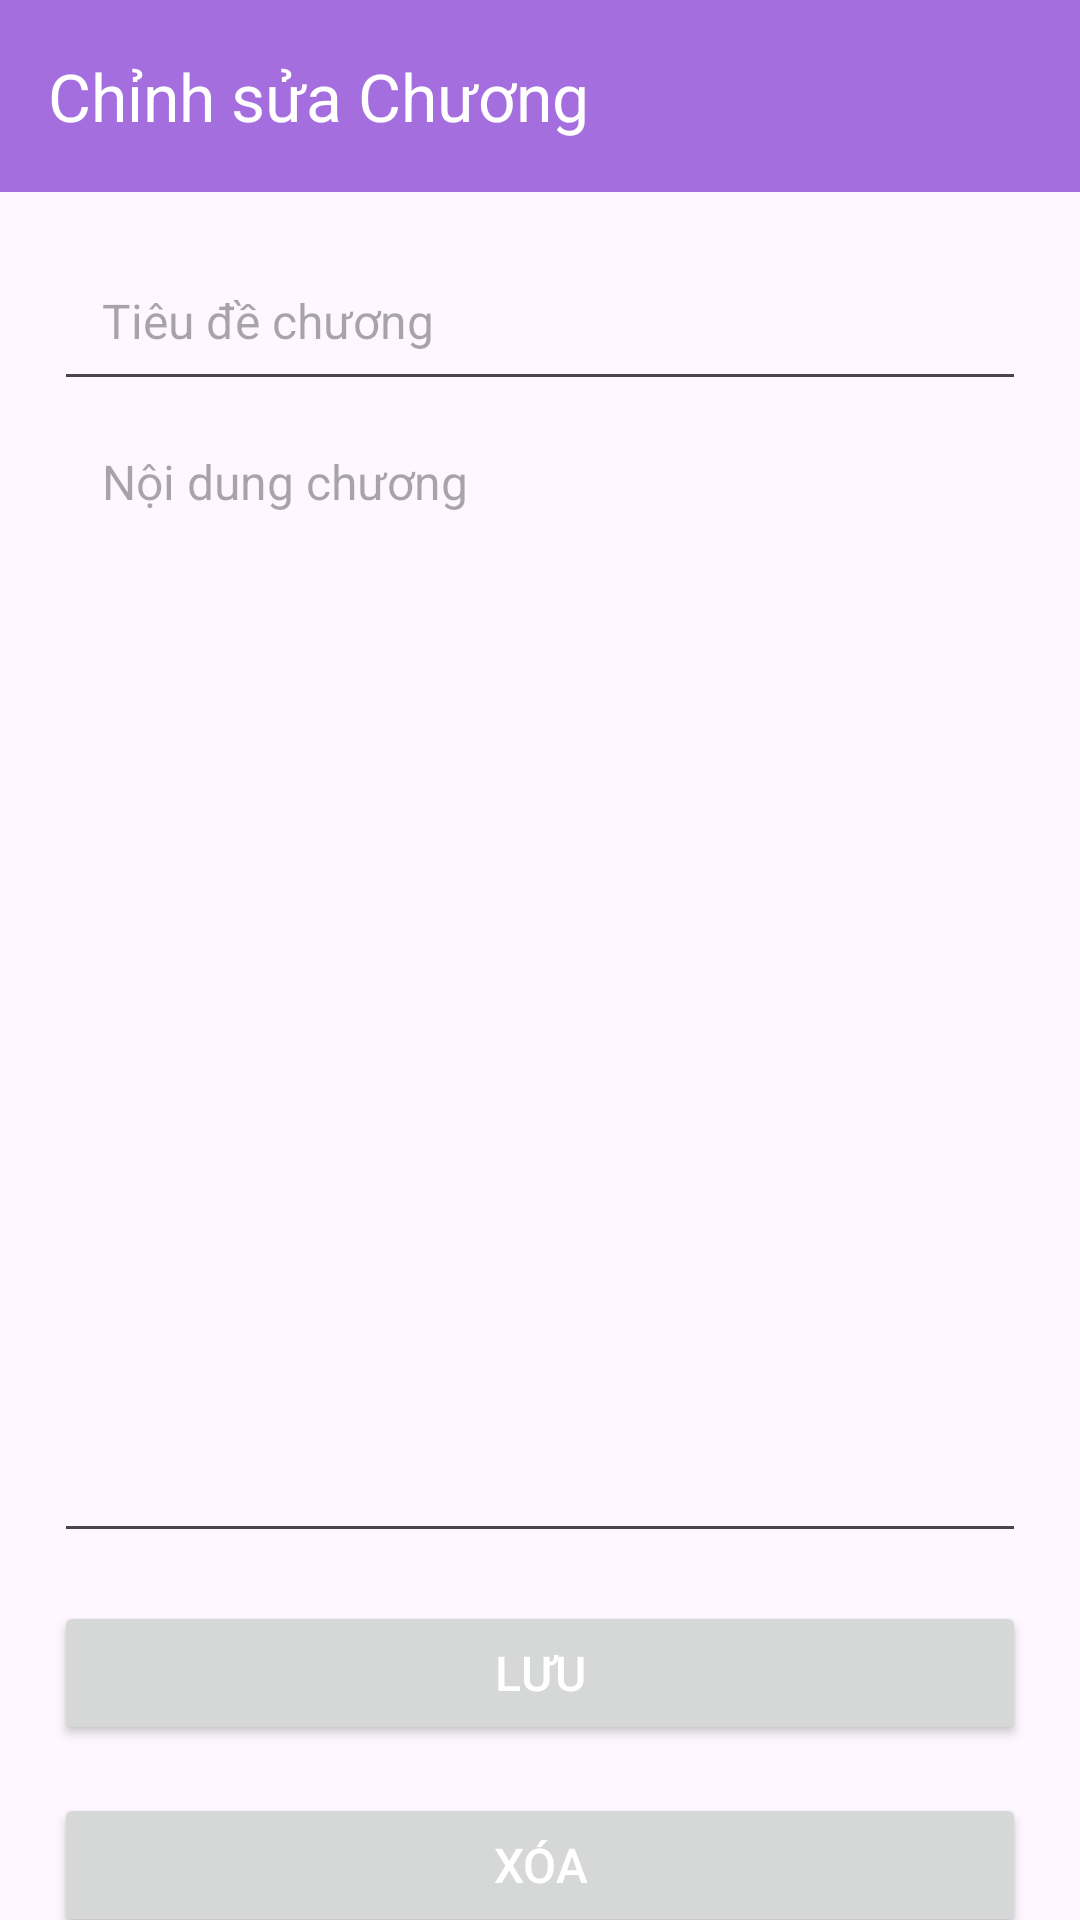

This screen was rendered from an Android layout file. Write that file and the resources it references.
<!-- AndroidManifest.xml: application theme Theme.NovelReaderApp -->
<!-- res/layout/activity_chapter_edit.xml -->
<?xml version="1.0" encoding="utf-8"?>
<androidx.constraintlayout.widget.ConstraintLayout xmlns:android="http://schemas.android.com/apk/res/android"
    xmlns:app="http://schemas.android.com/apk/res-auto"
    xmlns:tools="http://schemas.android.com/tools"
    android:layout_width="match_parent"
    android:layout_height="match_parent"
    android:fitsSystemWindows="true"
    tools:context=".admin.EditChapterActivity">

    <androidx.appcompat.widget.Toolbar
        android:id="@+id/toolbar"
        android:layout_width="0dp"
        android:layout_height="wrap_content"
        android:background="@color/purple_500"
        android:theme="?attr/actionBarTheme"
        android:elevation="4dp"
        app:layout_constraintTop_toTopOf="parent"
        app:layout_constraintStart_toStartOf="parent"
        app:layout_constraintEnd_toEndOf="parent"
        app:title="Chỉnh sửa Chương"
        app:titleTextColor="#FFFFFF"
        app:layout_constraintWidth_percent="1.0" />

    
    <EditText
        android:id="@+id/edt_chapter_title"
        android:layout_width="0dp"
        android:layout_height="wrap_content"
        android:layout_marginTop="16dp"
        android:hint="Tiêu đề chương"
        android:padding="16dp"
        android:textColor="#212121"
        android:textSize="16sp"
        app:layout_constraintEnd_toEndOf="parent"
        app:layout_constraintStart_toStartOf="parent"
        app:layout_constraintTop_toBottomOf="@id/toolbar"
        app:layout_constraintWidth_percent="0.9" />

    
    <EditText
        android:id="@+id/edt_chapter_content"
        android:layout_width="0dp"
        android:layout_height="0dp"
        android:hint="Nội dung chương"
        android:padding="16dp"
        android:textColor="#212121"
        android:textSize="16sp"
        android:minLines="10"
        android:gravity="top"
        android:scrollbars="vertical"
        app:layout_constraintTop_toBottomOf="@id/edt_chapter_title"
        app:layout_constraintStart_toStartOf="parent"
        app:layout_constraintEnd_toEndOf="parent"
        app:layout_constraintBottom_toTopOf="@id/btn_save_chapter"
        app:layout_constraintHeight_percent="0.6"
        app:layout_constraintWidth_percent="0.9" />

    
    <Button
        android:id="@+id/btn_save_chapter"
        android:layout_width="0dp"
        android:layout_height="wrap_content"
        android:layout_marginTop="16dp"
        android:elevation="2dp"
        android:text="Lưu"
        android:textColor="#FFFFFF"
        android:textSize="16sp"
        app:layout_constraintEnd_toEndOf="parent"
        app:layout_constraintStart_toStartOf="parent"
        app:layout_constraintTop_toBottomOf="@id/edt_chapter_content"
        app:layout_constraintWidth_percent="0.9" />

    
    <Button
        android:id="@+id/btn_delete_chapter"
        android:layout_width="0dp"
        android:layout_height="wrap_content"
        android:layout_marginTop="16dp"
        android:elevation="2dp"
        android:text="Xóa"
        android:textColor="#FFFFFF"
        android:textSize="16sp"
        app:layout_constraintEnd_toEndOf="parent"
        app:layout_constraintStart_toStartOf="parent"
        app:layout_constraintTop_toBottomOf="@id/btn_save_chapter"
        app:layout_constraintWidth_percent="0.9" />

</androidx.constraintlayout.widget.ConstraintLayout>
<!-- resources referenced by this layout -->
<resources>
  <color name="purple_500">#a46ede</color>
  <style name="Theme.NovelReaderApp" parent="android:Theme.Material.Light.NoActionBar">
          <item name="android:windowSplashScreenBackground">#0A0F2F</item>
          <item name="android:windowSplashScreenAnimatedIcon">@drawable/logo</item>
          <item name="android:windowSplashScreenAnimationDuration">3000</item>
      </style>
  <!-- drawable logo: png bitmap (drawable, 161668 bytes) -->
</resources>
